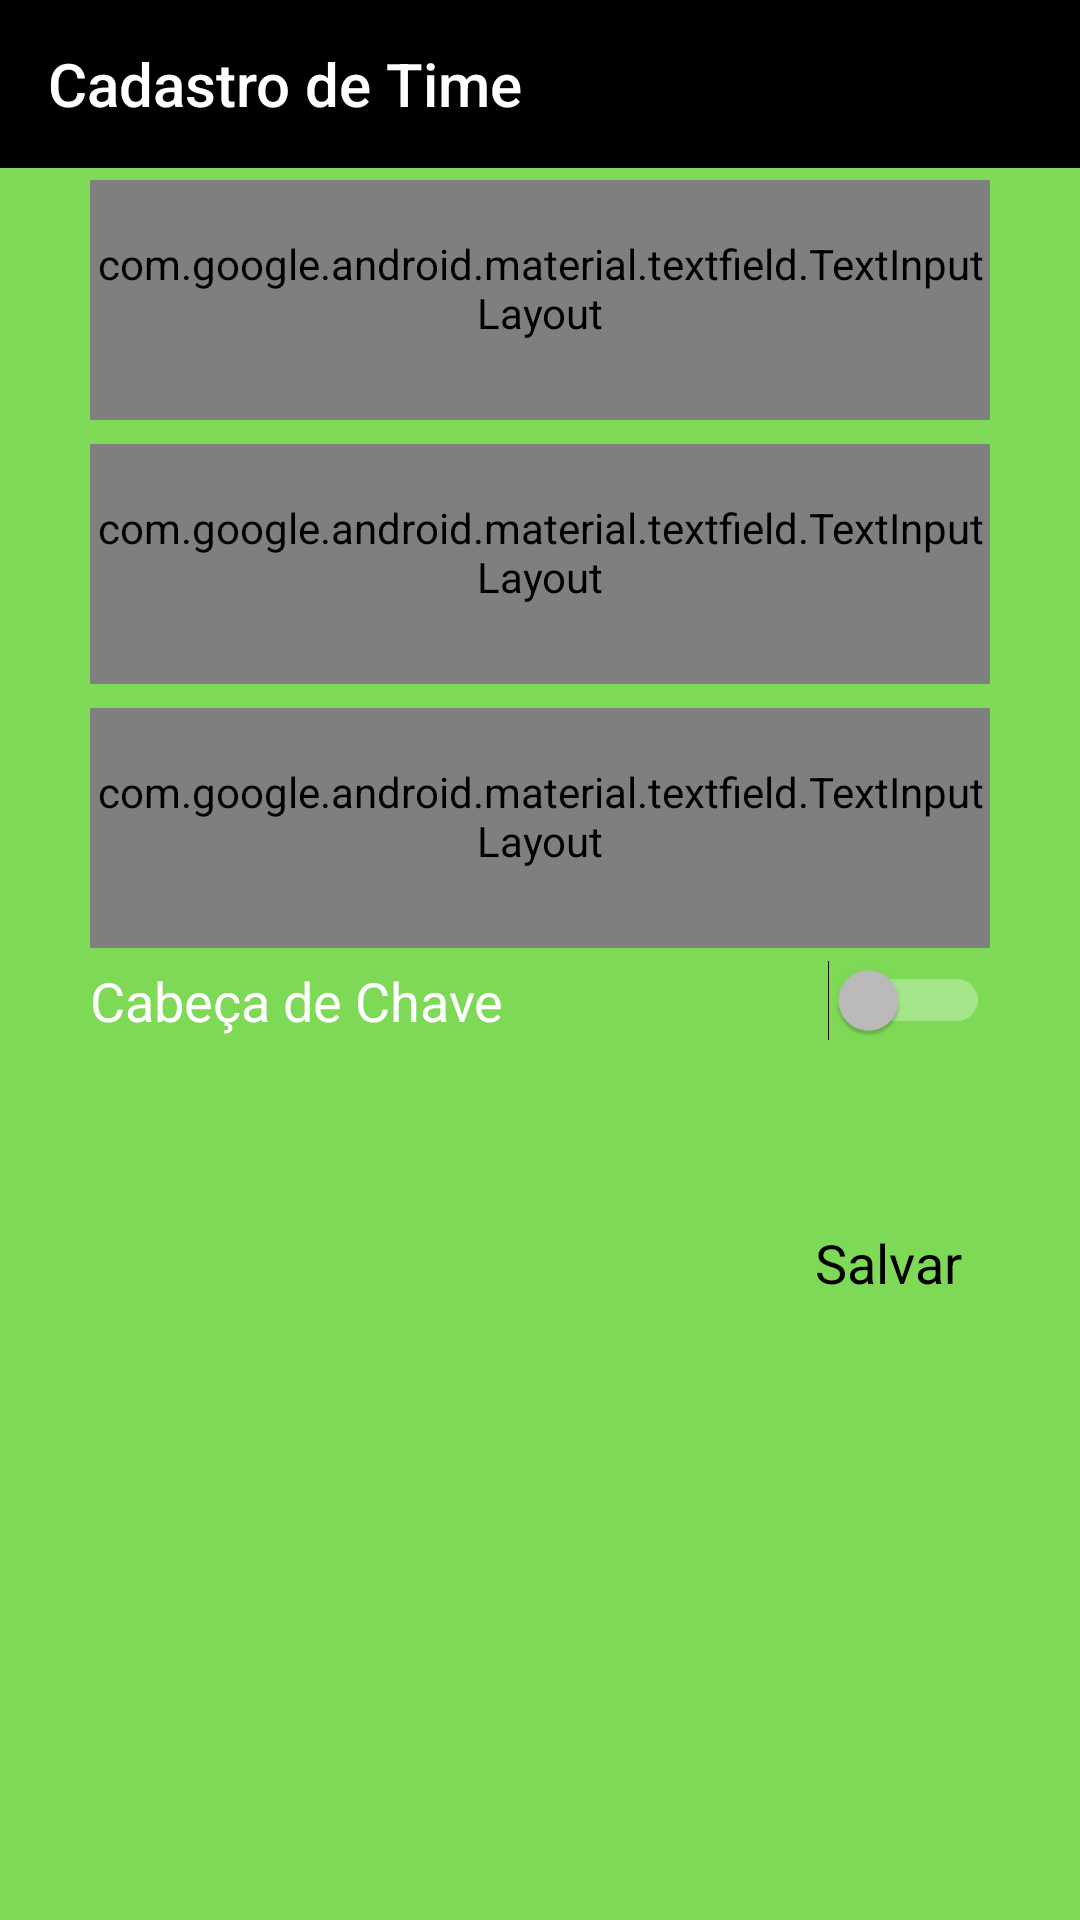

Produce the Android XML layout that renders to this screen, including the resource entries it uses.
<!-- AndroidManifest.xml: application theme MeuTheme -->
<!-- res/layout/activity_cadastro_time.xml -->
<?xml version="1.0" encoding="utf-8"?>
<ScrollView xmlns:android="http://schemas.android.com/apk/res/android"
    xmlns:app="http://schemas.android.com/apk/res-auto"
    xmlns:tools="http://schemas.android.com/tools"
    android:layout_width="match_parent"
    android:layout_height="match_parent"
    android:background="@drawable/fundoverde"
    tools:context=".TelaCadastroTime">

    <LinearLayout
        android:layout_width="match_parent"
        android:layout_height="wrap_content"
        android:clipChildren="false"
        android:clipToPadding="false"
        android:orientation="vertical">

        <androidx.appcompat.widget.Toolbar
            android:id="@+id/toolbar"
            android:layout_width="match_parent"
            android:layout_height="wrap_content"
            android:background="@android:color/black"
            app:title="@string/ftc_cadastro_time"
            app:titleTextColor="@android:color/white" />

        <com.google.android.material.textfield.TextInputLayout
            android:id="@+id/nome_text_input"
            style="@style/Widget.Futcamps.TextInputLayout"
            android:layout_width="300dp"
            android:layout_height="80dp"
            android:layout_margin="4dp"
            android:hint="@string/ftc_hint_nome"
            android:layout_gravity="center"
            app:errorEnabled="true">

            <com.google.android.material.textfield.TextInputEditText
                android:id="@+id/nome_edit_text"
                android:layout_width="match_parent"
                android:layout_height="match_parent"
                android:inputType="text"
                android:layout_marginLeft="20dp"
                android:layout_marginRight="20dp"
                android:maxLines="1"
                android:textColor="@android:color/white" />

        </com.google.android.material.textfield.TextInputLayout>

        <com.google.android.material.textfield.TextInputLayout
            android:id="@+id/dirigente_text_input"
            style="@style/Widget.Futcamps.TextInputLayout"
            android:layout_width="300dp"
            android:layout_height="80dp"
            android:layout_margin="4dp"
            android:hint="@string/ftc_hint_responsavel"
            app:errorEnabled="true"
            android:layout_gravity="center">

            <com.google.android.material.textfield.TextInputEditText
                android:id="@+id/dirigente_edit_text"
                android:layout_width="match_parent"
                android:layout_height="match_parent"
                android:inputType="text"
                android:layout_marginLeft="20dp"
                android:layout_marginRight="20dp"
                android:maxLines="1"
                android:textColor="@android:color/white" />

        </com.google.android.material.textfield.TextInputLayout>

        <com.google.android.material.textfield.TextInputLayout
            android:id="@+id/cidade_text_input"
            style="@style/Widget.Futcamps.TextInputLayout"
            android:layout_width="300dp"
            android:layout_height="80dp"
            android:layout_margin="4dp"
            android:hint="@string/ftc_hint_cidade"
            android:layout_gravity="center"
            app:errorEnabled="true">

            <com.google.android.material.textfield.TextInputEditText
                android:id="@+id/cidade_edit_text"
                android:layout_width="match_parent"
                android:layout_height="match_parent"
                android:inputType="text"
                android:layout_marginLeft="20dp"
                android:layout_marginRight="20dp"
                android:maxLines="1"
                android:textColor="@android:color/white" />

        </com.google.android.material.textfield.TextInputLayout>


        <Switch
            android:id="@+id/sw_cabecaDeChave"
            android:layout_width="300dp"
            android:layout_height="wrap_content"
            android:layout_gravity="center"
            android:layout_marginBottom="50dp"
            android:text="@string/cabe_a_de_chave"
            android:textColor="@android:color/white"
            android:textSize="18sp" />

        <Button
            android:id="@+id/salvar_button"
            style="@style/Widget.Futcamps.Button"
            android:layout_width="wrap_content"
            android:layout_height="wrap_content"
            android:text="@string/ftc_salvar"
            android:textSize="18sp"
            android:layout_gravity="end"
            android:layout_marginRight="20dp"
            android:layout_marginLeft="20dp"
            app:layout_constraintBottom_toBottomOf="parent"
            app:layout_constraintEnd_toEndOf="parent"
            app:layout_constraintHorizontal_bias="0.9"
            app:layout_constraintStart_toStartOf="parent"
            app:layout_constraintTop_toTopOf="parent"
            app:layout_constraintVertical_bias="0.57" />
    </LinearLayout>
</ScrollView>
<!-- resources referenced by this layout -->
<resources>
  <!-- drawable fundoverde: png bitmap (drawable, 13059 bytes) -->
  <string name="cabe_a_de_chave">Cabeça de Chave</string>
  <string name="ftc_cadastro_time">Cadastro de Time</string>
  <string name="ftc_hint_cidade">Cidade</string>
  <string name="ftc_hint_nome">Nome</string>
  <string name="ftc_hint_responsavel">Responsável</string>
  <string name="ftc_salvar">Salvar</string>
  <style name="Widget.Futcamps.Button" parent="Widget.MaterialComponents.Button">
          <item name="android:textColor">@android:color/black</item>
          <item name="backgroundTint">@color/colorPrimary</item>
      </style>
  <style name="Widget.Futcamps.TextInputLayout" parent="Widget.MaterialComponents.TextInputLayout.OutlinedBox">
          <item name="hintTextAppearance">@style/TextAppearance.Futcamps.TextInputLayout.HintText</item>
          <item name="android:textColorHint">@color/toolbarIconColor</item>
          <item name="android:paddingBottom">8dp</item>
          <item name="boxStrokeColor">@color/textInputOutlineColor</item>
      </style>
  <style name="MeuTheme" parent="Theme.AppCompat.NoActionBar">
          <item name="colorPrimaryDark">@color/md_green_800</item>
      </style>
  <color name="colorPrimary">#65F455</color>
  <style name="TextAppearance.Futcamps.TextInputLayout.HintText" parent="TextAppearance.MaterialComponents.Subtitle2">
          <item name="android:textColor">@android:color/white</item>
      </style>
  <color name="toolbarIconColor">@color/productGridBackgroundColor</color>
  <color name="textInputOutlineColor">@color/colorPrimary</color>
  <color name="productGridBackgroundColor">#FFFFFF</color>
</resources>
